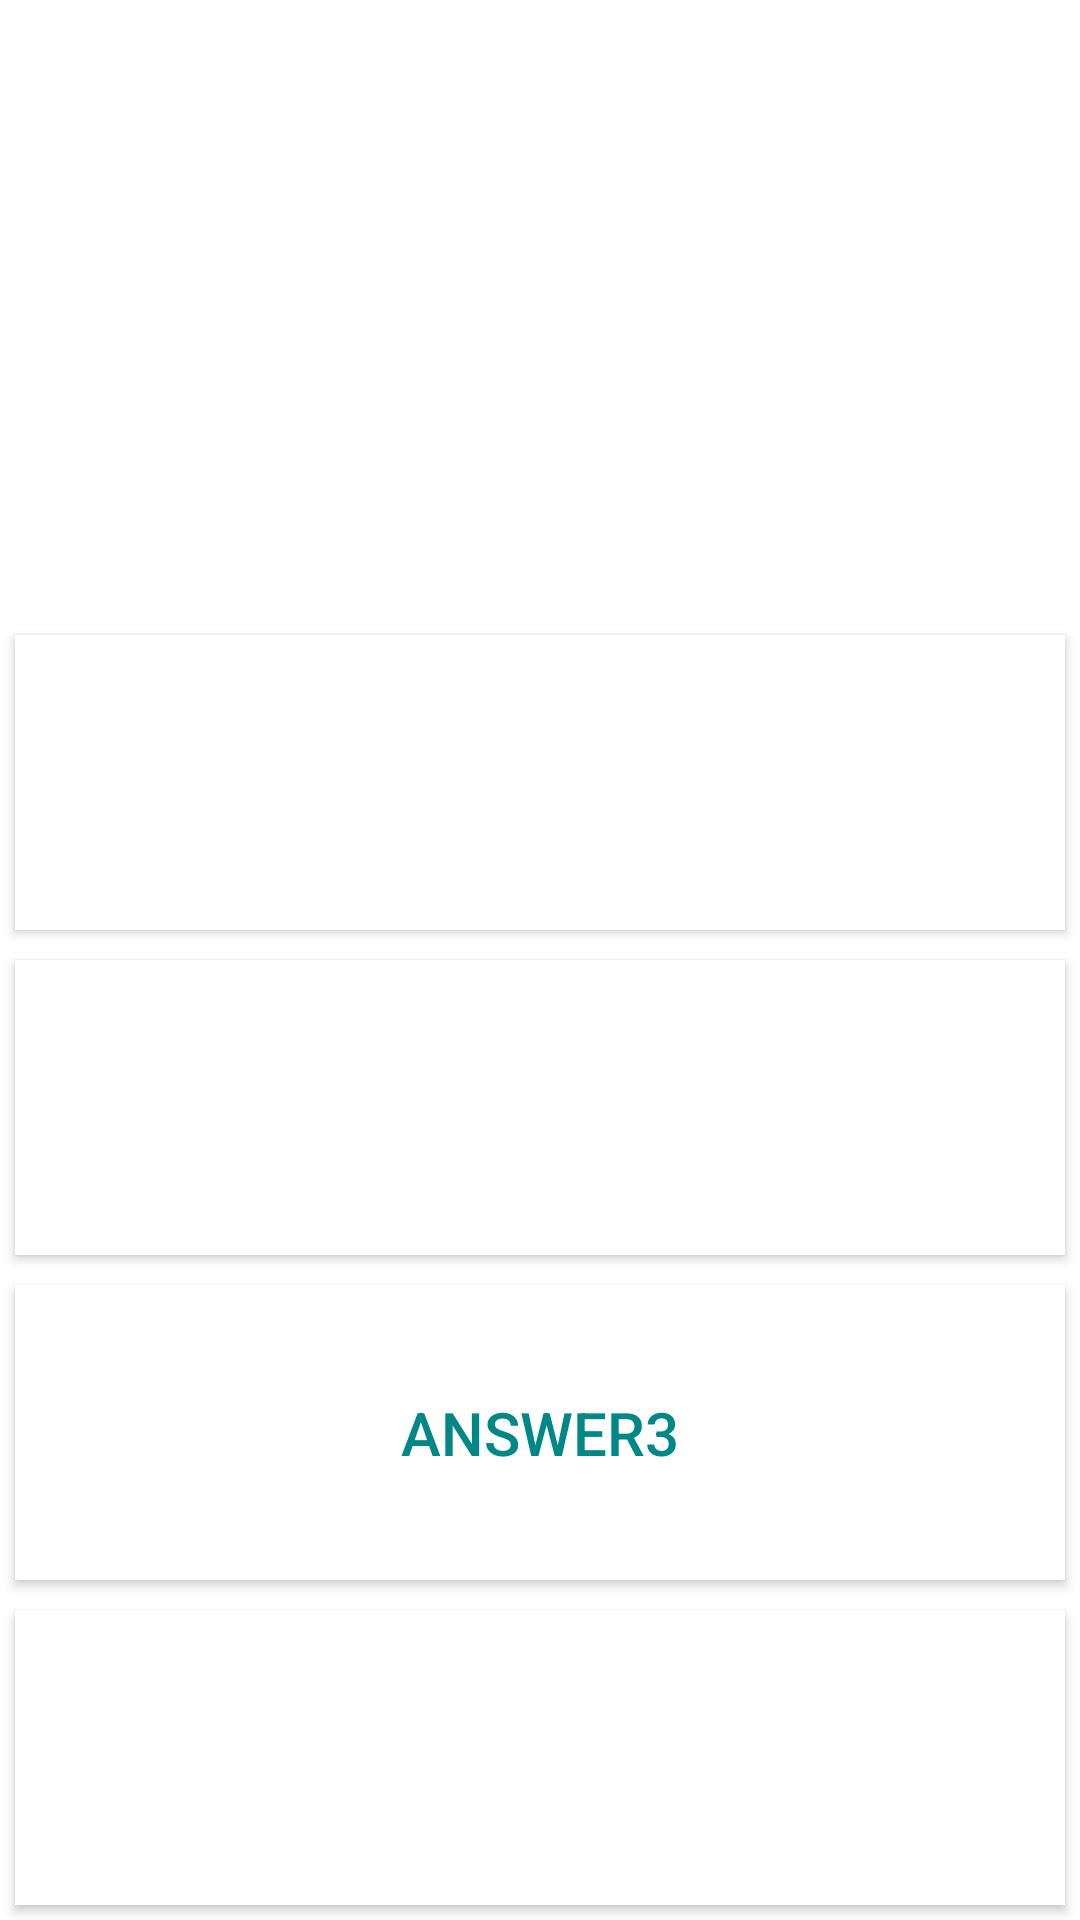

Produce the Android XML layout that renders to this screen, including the resource entries it uses.
<!-- AndroidManifest.xml: application theme Theme.Openclassroom_Project -->
<!-- res/layout/activity_game.xml -->
<LinearLayout
    xmlns:android="http://schemas.android.com/apk/res/android"
    xmlns:tools="http://schemas.android.com/tools"
    android:layout_width="match_parent"
    android:layout_height="match_parent"
    android:orientation="vertical"
    tools:context="com.example.openclassroom_project.GameActivity">


    <TextView
        android:id="@+id/activity_game_question_text"
        android:layout_width="match_parent"
        android:layout_height="0dp"
        android:layout_weight="2"
        android:textColor="@color/design_default_color_on_primary"
        android:layout_marginTop="5dp"
        android:layout_marginBottom="5dp"
        android:layout_marginStart="15dp"
        android:layout_marginEnd="15dp"
        android:textSize="18sp"
        android:textStyle="bold"
        android:gravity="center"
        android:text="Question?"></TextView>

    <Button
        android:id="@+id/activity_game_answer1_btn"
        android:layout_width="match_parent"
        android:layout_height="0dp"
        android:layout_margin="5dp"
        android:layout_weight="1"
        android:textColor="@color/design_default_color_on_primary"
        android:background="@android:color/white"
        android:textSize="20sp"
        android:text="Answer1"/>

    <Button
        android:id="@+id/activity_game_answer2_btn"
        android:layout_width="match_parent"
        android:layout_height="0dp"
        android:layout_margin="5dp"
        android:layout_weight="1"
        android:textColor="@color/design_default_color_on_primary"
        android:background="@android:color/white"
        android:textSize="20sp"
        android:text="Answer2"/>

    <Button
        android:id="@+id/activity_game_answer3_btn"
        android:layout_width="match_parent"
        android:layout_height="0dp"
        android:layout_margin="5dp"
        android:layout_weight="1"
        android:textColor="@color/teal_700"
        android:background="@android:color/white"
        android:textSize="20sp"
        android:text="Answer3"/>

    <Button
        android:id="@+id/activity_game_answer4_btn"
        android:layout_width="match_parent"
        android:layout_height="0dp"
        android:layout_margin="5dp"
        android:layout_weight="1"
        android:textColor="@color/design_default_color_on_primary"
        android:background="@android:color/white"
        android:textSize="20sp"
        android:text="Answer4"/>

</LinearLayout>
<!-- resources referenced by this layout -->
<resources>
  <color name="teal_700">#FF018786</color>
  <style name="Theme.Openclassroom_Project" parent="Theme.MaterialComponents.DayNight.DarkActionBar">
          
          <item name="colorPrimary">@color/purple_500</item>
          <item name="colorPrimaryVariant">@color/purple_700</item>
          <item name="colorOnPrimary">@color/white</item>
          
          <item name="colorSecondary">@color/teal_200</item>
          <item name="colorSecondaryVariant">@color/teal_700</item>
          <item name="colorOnSecondary">@color/black</item>
          
          <item name="android:statusBarColor" tools:targetApi="l">?attr/colorPrimaryVariant</item>
          
      </style>
  <color name="purple_500">#FF6200EE</color>
  <color name="purple_700">#FF3700B3</color>
  <color name="white">#FFFFFFFF</color>
  <color name="teal_200">#FF03DAC5</color>
  <color name="black">#FF000000</color>
</resources>
